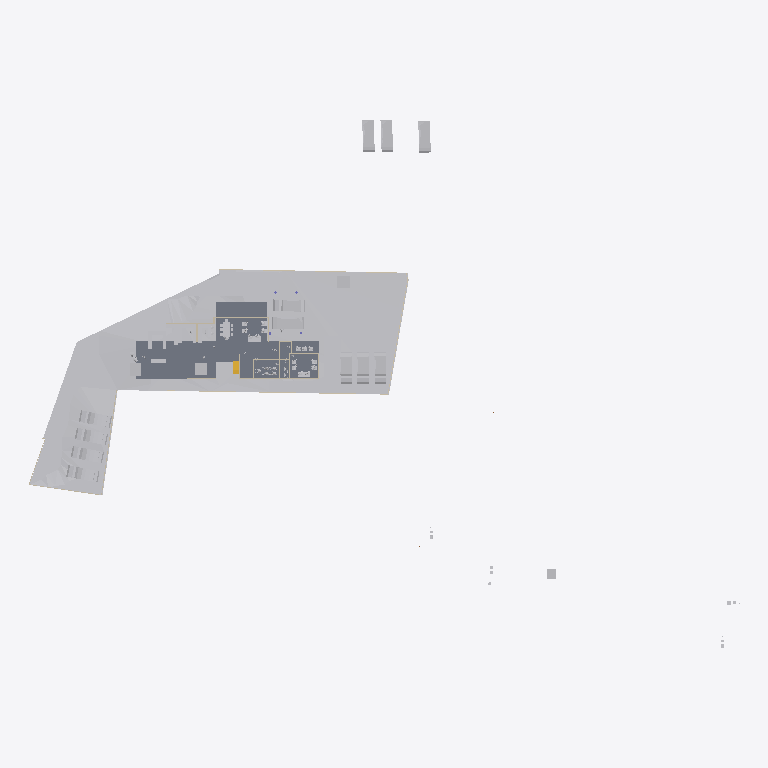
Plan cut of the same IFC building model at storey 'Existing' (level 0.00 m, cut at 1.40 m), seen from above with north up, elements coloured by IFC class: 34 other elements (light grey), 12 walls (beige), 3 slabs (grey), 1 stair flight (yellow). Cut surfaces are drawn darker.
Extent 116.3 m × 86.4 m × 12.9 m (x, y, z). Storeys (6): Road Level at 0.00 m; FF at 0.00 m; Concept at 0.00 m; Existing at 0.00 m; Roof at 0.00 m; GF at 0.45 m. Elements (193): 55 IfcBuildingElementProxy, 38 IfcFurniture, 37 IfcWall, 18 IfcSanitaryTerminal, 13 IfcDoor, 12 IfcVehicle, 5 IfcSlab, 4 IfcColumn, 4 IfcRoof, 3 IfcGeographicElement, 3 IfcStairFlight, 1 IfcTransportElement.

HEADER;
FILE_DESCRIPTION(('ViewDefinition[DesignTransferView]'),'2;1');
FILE_NAME('Jailani.ifc','2025-11-26T09:57:16+05:30',(''),(''),'IfcOpenShell 0.8.3-post1','Bonsai 0.8.3-post1','Nobody');
FILE_SCHEMA(('IFC4X3'));
ENDSEC;
DATA;
#1=IFCPROJECT('1rEyq$MlvDVO9q4X_6O_vh',$,'My Project',$,$,$,$,(#14,#26),#9);
#31=IFCSITE('2ymv4STDrDCBgdvlSnG91s',$,'My Site',$,$,#54,$,$,$,$,$,$,$,$);
#37=IFCBUILDING('0WCwdFWaT3fvN6dYFJV0G3',$,'My Building',$,$,#60,$,$,$,$,$,$);
#43=IFCBUILDINGSTOREY('3glIUxBxj019WI9WL2_LBp',$,'Road Level',$,$,#66,$,$,$,$);
#2091=IFCBUILDINGSTOREY('0gksAyAJzF1eVdNHxF82jx',$,'GF',$,$,#2111,$,$,$,$);
#9684=IFCBUILDINGSTOREY('0GW8AoQ6z9OfFkHNDnUrmB',$,'FF',$,$,#9700,$,$,$,$);
#36449=IFCBUILDINGSTOREY('08MXqDc890wx$ikiXcsfjl',$,'Concept',$,$,#36465,$,$,$,$);
#37612=IFCBUILDINGSTOREY('3FqJSqHaz8MQtwN4CzJUgT',$,'Existing',$,$,#37627,$,$,$,$);
#39460=IFCBUILDINGSTOREY('2$v9ldK6P2VucsJp$wo$TV',$,'Roof',$,$,#39475,$,$,$,$);
#1788=IFCGEOGRAPHICELEMENT('2G7_FUH1TFnfA2p0BceQCt',$,'Site',$,$,#1814,#1804,$,.TERRAIN.);
#4726=IFCSLAB('2FiUBYKgX14Ok5pfpzPww9',$,'Slab',$,$,#60906,#4737,$,$);
#60948=IFCSLAB('11QzhEmLjEpPRVO_fEbIYE',$,'Slab',$,$,#61542,#60969,$,$);
#44400=IFCGEOGRAPHICELEMENT('1ijp4spyP8GBGp3uN8hwYJ',$,'Grass',$,$,#44458,#44410,$,.VEGETATION.);
#60907=IFCSLAB('29Z9_do5X3DR78YBb_xcC2',$,'Slab',$,$,#61537,#60928,$,$);
#44459=IFCGEOGRAPHICELEMENT('1Xglxx3sf2sfNbVXM_ZQvj',$,'Grass',$,$,#44498,#44468,$,.VEGETATION.);
#41382=IFCVEHICLE('1IZ4nX7e53bPYukwIgWlwk',$,'Vehicle',$,$,#42100,#41395,$,$);
#42134=IFCVEHICLE('0Z3kgkw5j3jRjho1IjAYLW',$,'Vehicle',$,$,#55818,#42147,$,$);
#40601=IFCVEHICLE('2n0InfZ3983xlP1tLNpSFe',$,'Vehicle',$,$,#41081,#40614,$,$);
#40247=IFCVEHICLE('1o80UYAPX4cRrso8iBSkYA',$,'Vehicle',$,$,#41071,#40260,$,$);
#40568=IFCVEHICLE('3YADKfQzbBmOkqjeAW8eZC',$,'Vehicle',$,$,#41076,#40581,$,$);
#39063=IFCVEHICLE('2Oo3EgbTHCN8Ov9s6ypRAx',$,'Vehicle',$,$,#40379,#39076,$,$);
#39096=IFCVEHICLE('1XhEott819IAmk$xYAz3SS',$,'Vehicle',$,$,#40384,#39109,$,$);
#39129=IFCVEHICLE('3MyO3fIAXDqOOedTH32FX$',$,'Vehicle',$,$,#40389,#39142,$,$);
#41410=IFCVEHICLE('0vgVxzNb92ZxtGg52SdjXf',$,'Vehicle',$,$,#42402,#41423,$,$);
#45497=IFCVEHICLE('3SnhIM$RL8DhvG8iT_Th0E',$,'Vehicle',$,$,#55823,#45510,$,$);
#39025=IFCVEHICLE('2AKcCqB5j42BXMhNzxdLp2',$,'Vehicle',$,$,#40374,#39038,$,$);
#42195=IFCVEHICLE('3MkhLELVLDs8uvUp6MaLNE',$,'Vehicle',$,$,#42879,#42208,$,$);
#4239=IFCBUILDINGELEMENTPROXY('3q7lNd2p17oe3AMat8N37d',$,'Toilet 2',$,$,#37633,#4249,$,.COMPLEX.);
#48553=IFCFURNITURE('2Ze14ZEU9CiBG9_AhI5DIZ',$,'Furniture',$,$,#61287,#48562,$,$);
#4250=IFCBUILDINGELEMENTPROXY('3toYnKI0v7vRY5ZvUmLVDd',$,'Toilet1',$,$,#37643,#4260,$,.COMPLEX.);
#55484=IFCFURNITURE('3TkWbzkAX1QAVy26F4DON4',$,'Furniture',$,$,#61012,#55497,$,$);
#55457=IFCFURNITURE('0V6hxvZwXE6hVLVUBmKQZG',$,'Furniture',$,$,#61007,#55466,$,$);
#23555=IFCTRANSPORTELEMENT('10_X8X5DHBYv3U3r1ASSTk',$,'TransportElement',$,$,#35085,#23564,$,$);
#3370=IFCWALL('0xoPJC_XvDxeOzIZpSQWPO',$,'Wall',$,$,#35160,#3381,$,$);
#60594=IFCSTAIRFLIGHT('3K6s0TXK14hg3GYNy0Q3Ew',$,'StairFlight',$,$,#60791,#60602,$,7,6,0.160000000681196,0.150000005960464,.STRAIGHT.);
#56276=IFCFURNITURE('2vLizZk7fBbeZGzZ1jCZw5',$,'Furniture',$,$,#61342,#56287,$,$);
#56208=IFCFURNITURE('3GTLlLrXLFduyMc$QpKJfO',$,'Furniture',$,$,#61347,#56219,$,$);
#56707=IFCFURNITURE('3vVXXivcj3cuUgfA$Fo3Wy',$,'Furniture',$,$,#61472,#56718,$,$);
#2407=IFCWALL('1wqYISk15EtxPgF1WYwVVh',$,'Wall',$,$,#35135,#2413,$,$);
#56682=IFCFURNITURE('3tvlU_9tnFsfJ$U1Qt7Czb',$,'Furniture',$,$,#61512,#56693,$,$);
#2632=IFCWALL('1hiIP0I5r0ZAybbUAFoviW',$,'Wall',$,$,#35120,#2638,$,$);
#48220=IFCFURNITURE('1QWqY1IIrEJwc5UsSxSNE6',$,'Furniture',$,$,#61032,#48233,$,$);
#2457=IFCWALL('38EbZ7mAL5TfofCc1aVwCP',$,'Wall',$,$,#35150,#2463,$,$);
#57124=IFCFURNITURE('15Skxy8r96qe_HOd4421Z6',$,'Furniture',$,$,#61502,#57135,$,$);
#3190=IFCWALL('193oymhqH3WPw9ieWVOFsJ',$,'Wall',$,$,#36281,#3201,$,$);
#56306=IFCFURNITURE('1_EYla0VL98hdUWu1GNTXR',$,'Furniture',$,$,#61477,#56317,$,$);
#57053=IFCFURNITURE('2BepyqesL86OgduNsO02sh',$,'Furniture',$,$,#61492,#57064,$,$);
#72506=IFCWALL('1FDp3qb_55Uv6TVUwrGphO',$,'Wall',$,$,#72764,#72517,$,$);
#3433=IFCWALL('2gqgdNokT89Rrmjq1x$gkt',$,'Wall',$,$,#35105,#3444,$,$);
#59578=IFCWALL('18OzynGbzFkxUyJxJqUeri',$,'Wall',$,$,#59625,#59589,$,$);
#57205=IFCFURNITURE('0qUyxwHa99R8xPi9cM1baU',$,'Furniture',$,$,#61497,#57216,$,$);
#72593=IFCWALL('2wdqOwa9r1KgXlzEcWD2R4',$,'Wall',$,$,#72888,#72604,$,$);
#2607=IFCWALL('0hLi5deXP5Zfo$NOtNZznY',$,'Wall',$,$,#35130,#2613,$,$);
#56246=IFCFURNITURE('2mj$BvRbP1f9_7V7W1oVwT',$,'Furniture',$,$,#61507,#56257,$,$);
#56657=IFCFURNITURE('3UXn7F7Rr3w9sncoqVXNl2',$,'Furniture',$,$,#61487,#56668,$,$);
#6030=IFCFURNITURE('3gD11dh7T2SPAde6fVBVr4',$,'Furniture',$,$,#61022,#6043,$,$);
#56581=IFCFURNITURE('1BJZXq6tH4cBBU7UB5D0qQ',$,'Furniture',$,$,#61467,#56592,$,$);
#59667=IFCWALL('2MCLeK7orAR8lNVCbDeOpE',$,'Wall',$,$,#59696,#59678,$,$);
#72568=IFCWALL('2ObIoGphTDDOaLhH2ItHun',$,'Wall',$,$,#72627,#72579,$,$);
ENDSEC;
